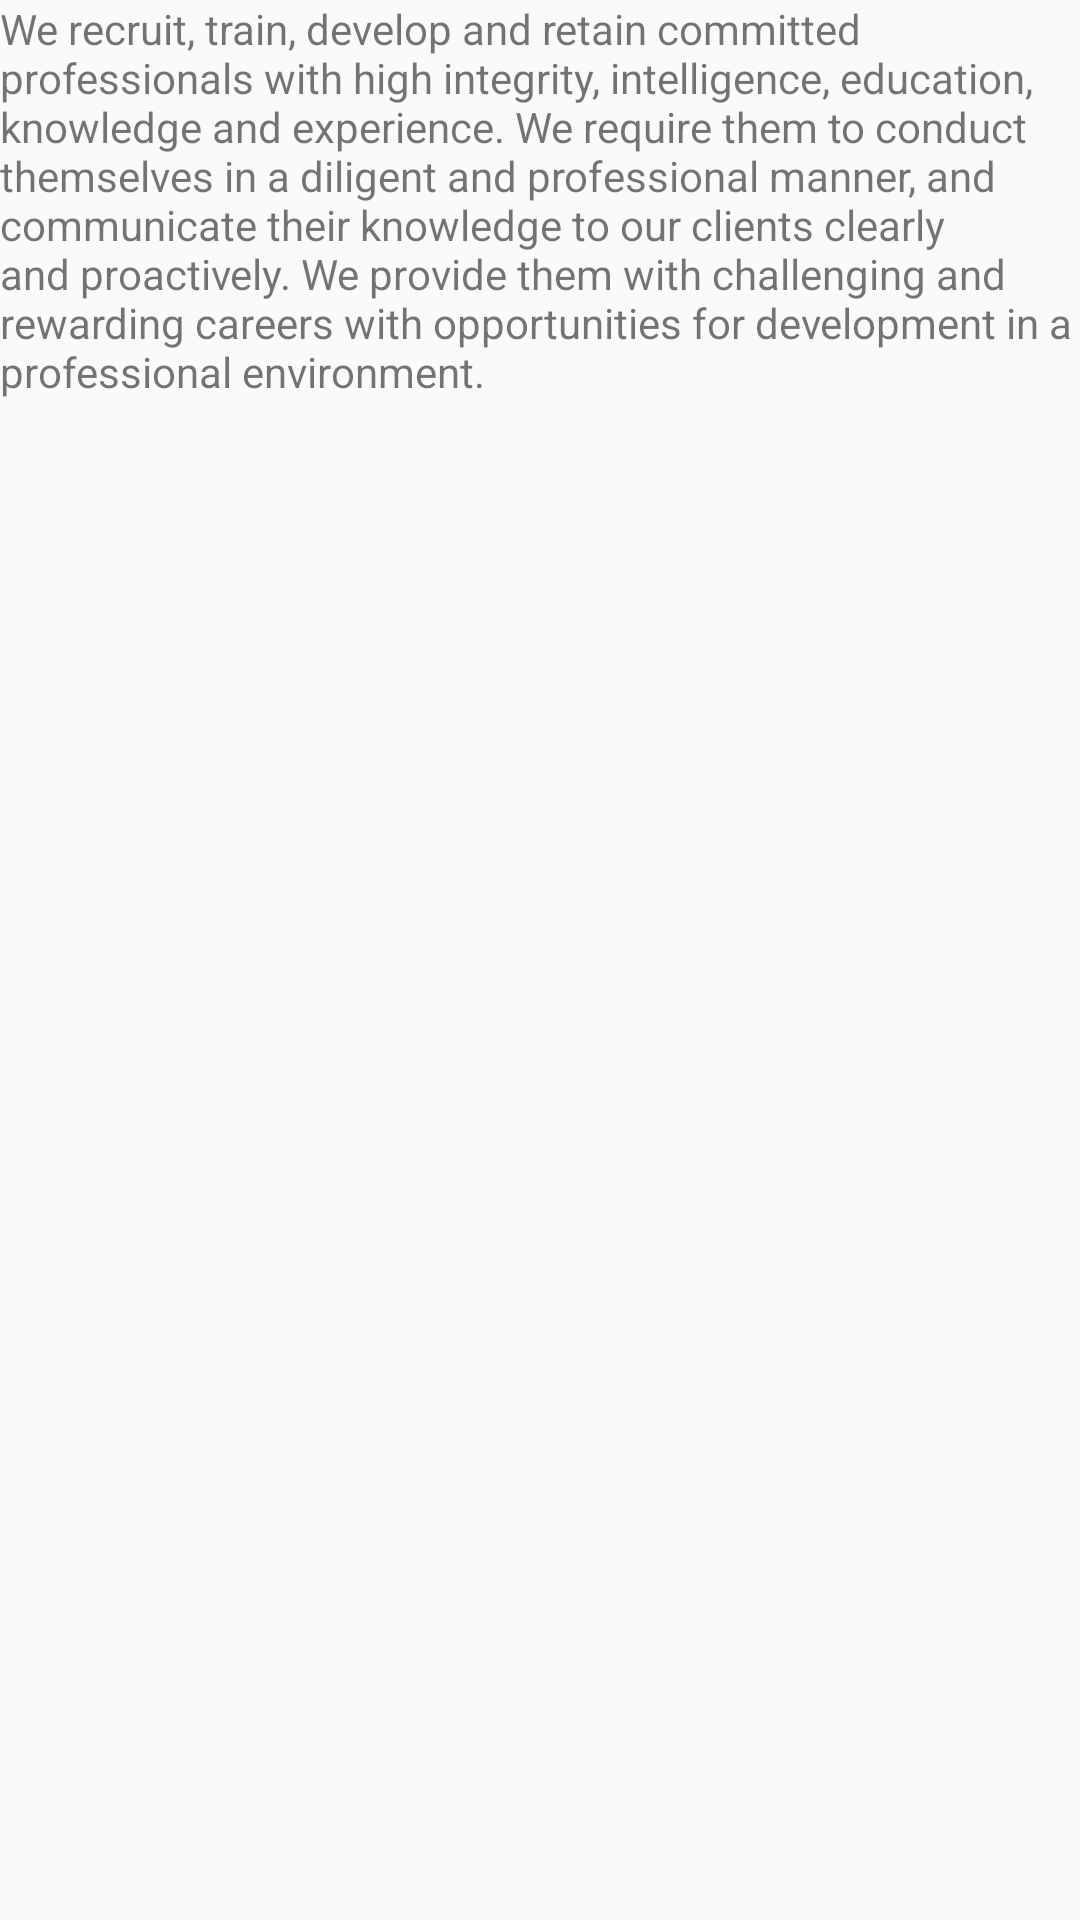

Produce the Android XML layout that renders to this screen, including the resource entries it uses.
<!-- AndroidManifest.xml: application theme AppTheme -->
<!-- res/layout/fragment_aboutus.xml -->
<?xml version="1.0" encoding="utf-8"?>
<FrameLayout xmlns:android="http://schemas.android.com/apk/res/android"
    xmlns:tools="http://schemas.android.com/tools"
    android:layout_width="match_parent"
    android:layout_height="match_parent"
    tools:context=".Aboutus">

    <TextView
        android:id="@+id/textView15"
        android:layout_width="match_parent"
        android:layout_height="258dp"
        android:text="We recruit, train, develop and retain committed professionals with high integrity, intelligence, education, knowledge and experience. We require them to conduct themselves in a diligent and professional manner, and communicate their knowledge to our clients clearly and proactively. We provide them with challenging and rewarding careers with opportunities for development in a professional environment." />
</FrameLayout>
<!-- resources referenced by this layout -->
<resources>
  <style name="AppTheme" parent="Theme.AppCompat.Light.DarkActionBar">
          
  
  
          
          <item name="colorPrimary">@color/colorPrimary</item>
          <item name="colorPrimaryDark">@color/colorPrimaryDark</item>
          <item name="colorAccent">@color/colorAccent</item>
          <item name="windowActionBar">false</item>
          <item name="windowNoTitle">true</item>
      </style>
  <color name="colorPrimary">#3F51B5</color>
  <color name="colorPrimaryDark">#303F9F</color>
  <color name="colorAccent">#FF4081</color>
</resources>
